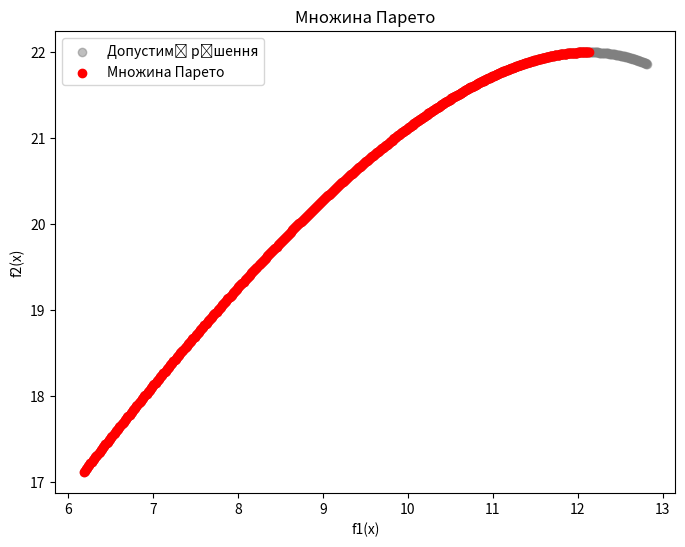

The matplotlib source for this figure:
import numpy as np
import matplotlib.pyplot as plt

# Визначаємо діапазон та крок
x_values = np.arange(6, 8.001, 0.001)

# Функції
f1 = 15 * np.sin(x_values + 1)
f2 = 10 * np.cos(2 * x_values - 2.4) + 12

# Обмеження
f1_star = 12.82
f2_star = 16

# Відбір допустимих рішень
valid_indices = (f1 <= f1_star) & (f2 >= f2_star)
valid_x = x_values[valid_indices]
valid_f1 = f1[valid_indices]
valid_f2 = f2[valid_indices]

# Побудова множини Парето
pareto_indices = []
for i in range(len(valid_x)):
    dominated = False
    for j in range(len(valid_x)):
        if (valid_f1[j] <= valid_f1[i] and valid_f2[j] >= valid_f2[i]) and (valid_f1[j] < valid_f1[i] or valid_f2[j] > valid_f2[i]):
            dominated = True
            break
    if not dominated:
        pareto_indices.append(i)

pareto_x = valid_x[pareto_indices]
pareto_f1 = valid_f1[pareto_indices]
pareto_f2 = valid_f2[pareto_indices]


plt.figure(figsize=(8, 6))
plt.scatter(valid_f1, valid_f2, label="Допустимі рішення", color="gray", alpha=0.5)
plt.scatter(pareto_f1, pareto_f2, label="Множина Парето", color="red")
plt.xlabel("f1(x)")
plt.ylabel("f2(x)")
plt.legend()
plt.title("Множина Парето")
plt.show()


print("Множина Парето (округлено до 0.001):")
for x, f1_val, f2_val in zip(pareto_x, pareto_f1, pareto_f2):
    print(f"x = {round(x, 3)}, f1 = {round(f1_val, 3)}, f2 = {round(f2_val, 3)}")
